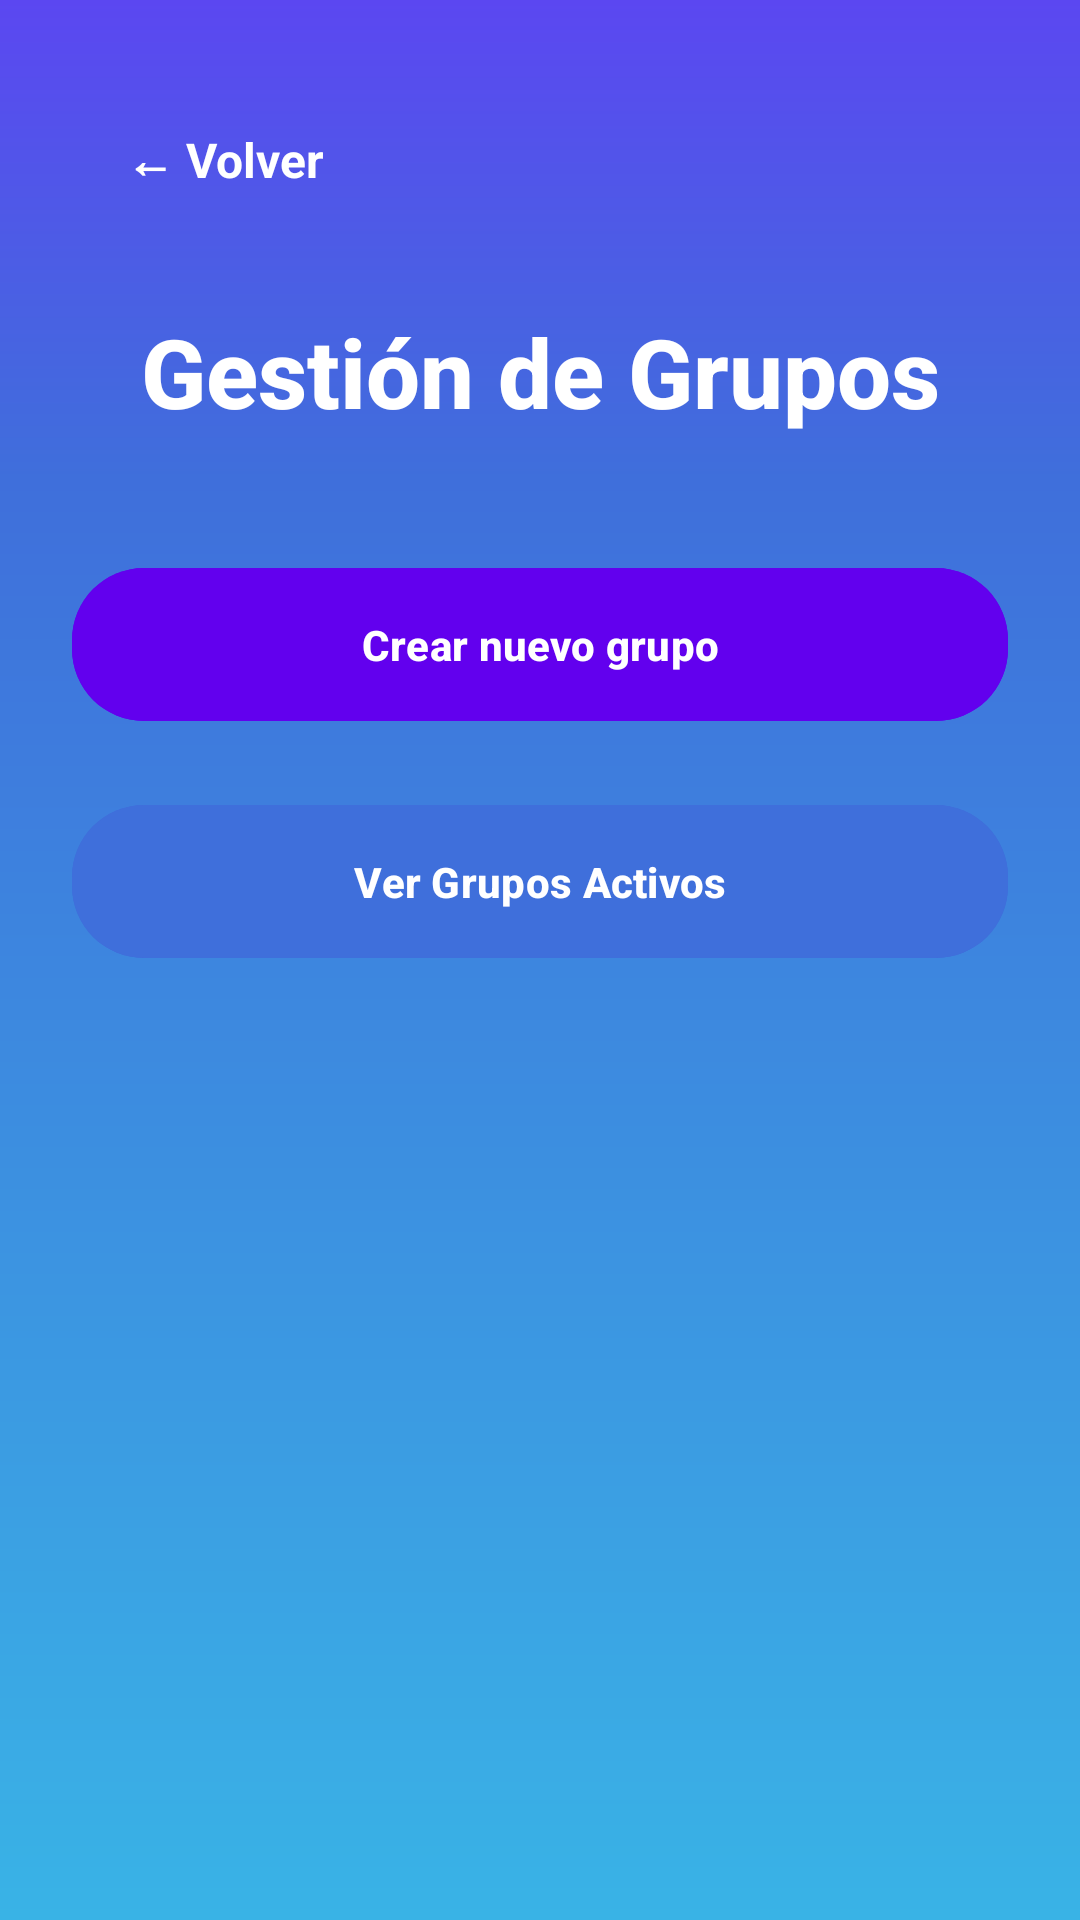

Produce the Android XML layout that renders to this screen, including the resource entries it uses.
<!-- AndroidManifest.xml: application theme Theme.Proyecto_movil -->
<!-- res/layout/activity_grupos.xml -->
<?xml version="1.0" encoding="utf-8"?>
<ScrollView xmlns:android="http://schemas.android.com/apk/res/android"
    xmlns:app="http://schemas.android.com/apk/res-auto"
    xmlns:tools="http://schemas.android.com/tools"
    android:id="@+id/scrollGrupos"
    android:layout_width="match_parent"
    android:layout_height="match_parent"
    android:background="@drawable/gradient_bg"
    android:padding="24dp"
    android:overScrollMode="never"
    tools:context=".GruposActivity">

    <androidx.constraintlayout.widget.ConstraintLayout
        android:id="@+id/main"
        android:layout_width="match_parent"
        android:layout_height="wrap_content">

        
        <TextView
            android:id="@+id/tvVolver"
            android:layout_width="wrap_content"
            android:layout_height="wrap_content"
            android:text="← Volver"
            android:textColor="@color/white"
            android:textSize="16sp"
            android:textStyle="bold"
            android:clickable="true"
            android:focusable="true"
            android:background="?attr/selectableItemBackground"
            android:padding="8dp"
            app:layout_constraintTop_toTopOf="parent"
            app:layout_constraintStart_toStartOf="parent"
            android:layout_marginTop="10dp"
            android:layout_marginStart="10dp"/>

        
        <TextView
            android:id="@+id/tituloGrupo"
            android:layout_width="wrap_content"
            android:layout_height="wrap_content"
            android:text="Gestión de Grupos"
            android:textColor="@color/white"
            android:textSize="32sp"
            android:textStyle="bold"
            android:fontFamily="sans-serif-medium"
            android:gravity="center"
            app:layout_constraintTop_toBottomOf="@id/tvVolver"
            app:layout_constraintStart_toStartOf="parent"
            app:layout_constraintEnd_toEndOf="parent"
            android:layout_marginTop="30dp" />

        
        <com.google.android.material.button.MaterialButton
            android:id="@+id/btnCrearGrupo"
            android:layout_width="0dp"
            android:layout_height="wrap_content"
            android:text="Crear nuevo grupo"
            android:textStyle="bold"
            android:textColor="@color/white"
            android:backgroundTint="@color/purple_500"
            android:layout_marginTop="40dp"
            android:padding="16dp"
            app:cornerRadius="24dp"
            app:iconPadding="8dp"
            app:iconTint="@color/white"
            app:layout_constraintTop_toBottomOf="@id/tituloGrupo"
            app:layout_constraintStart_toStartOf="parent"
            app:layout_constraintEnd_toEndOf="parent"
            app:layout_constraintHorizontal_bias="0.5"
            app:elevation="6dp" />

        
        <com.google.android.material.button.MaterialButton
            android:id="@+id/btnVerGruposActivos"
            android:layout_width="0dp"
            android:layout_height="wrap_content"
            android:text="Ver Grupos Activos"
            android:textStyle="bold"
            android:textColor="@color/white"
            android:backgroundTint="@color/gradMidBlue"
            android:layout_marginTop="20dp"
            android:padding="16dp"
            app:cornerRadius="24dp"
            app:iconPadding="8dp"
            app:iconTint="@color/white"
            app:layout_constraintTop_toBottomOf="@id/btnCrearGrupo"
            app:layout_constraintStart_toStartOf="parent"
            app:layout_constraintEnd_toEndOf="parent"
            app:layout_constraintHorizontal_bias="0.5"
            app:elevation="6dp" />

    </androidx.constraintlayout.widget.ConstraintLayout>
</ScrollView>
<!-- resources referenced by this layout -->
<resources>
  <color name="gradMidBlue">#3F6FDB</color>
  <color name="purple_500">#6200EE</color>
  <color name="white">#FFFFFF</color>
  <!-- drawable gradient_bg (drawable) -->
  <shape xmlns:android="http://schemas.android.com/apk/res/android"
      android:shape="rectangle">
  
      <gradient
          android:type="linear"
          android:angle="270"
          android:startColor="@color/gradTopPurple"
          android:centerColor="@color/gradMidBlue"
          android:endColor="@color/gradBottomBlue"
          android:centerY="0.25"
          android:dither="true"
          android:useLevel="false" />
  </shape>
  <style name="Theme.Proyecto_movil" parent="Theme.MaterialComponents.DayNight.NoActionBar">
          
          <item name="colorPrimary">@color/purple_500</item>
          <item name="colorPrimaryVariant">@color/purple_700</item>
          <item name="colorOnPrimary">@color/white</item>
  
          
          <item name="colorSecondary">@color/teal_200</item>
          <item name="colorSecondaryVariant">@color/teal_700</item>
          <item name="colorOnSecondary">@color/black</item>
  
          
          <item name="android:statusBarColor">?attr/colorPrimaryVariant</item>
      </style>
  <color name="gradTopPurple">#5B47F1</color>
  <color name="gradBottomBlue">#39B3E6</color>
  <color name="purple_700">#3700B3</color>
  <color name="teal_200">#03DAC5</color>
  <color name="teal_700">#018786</color>
  <color name="black">#000000</color>
</resources>
